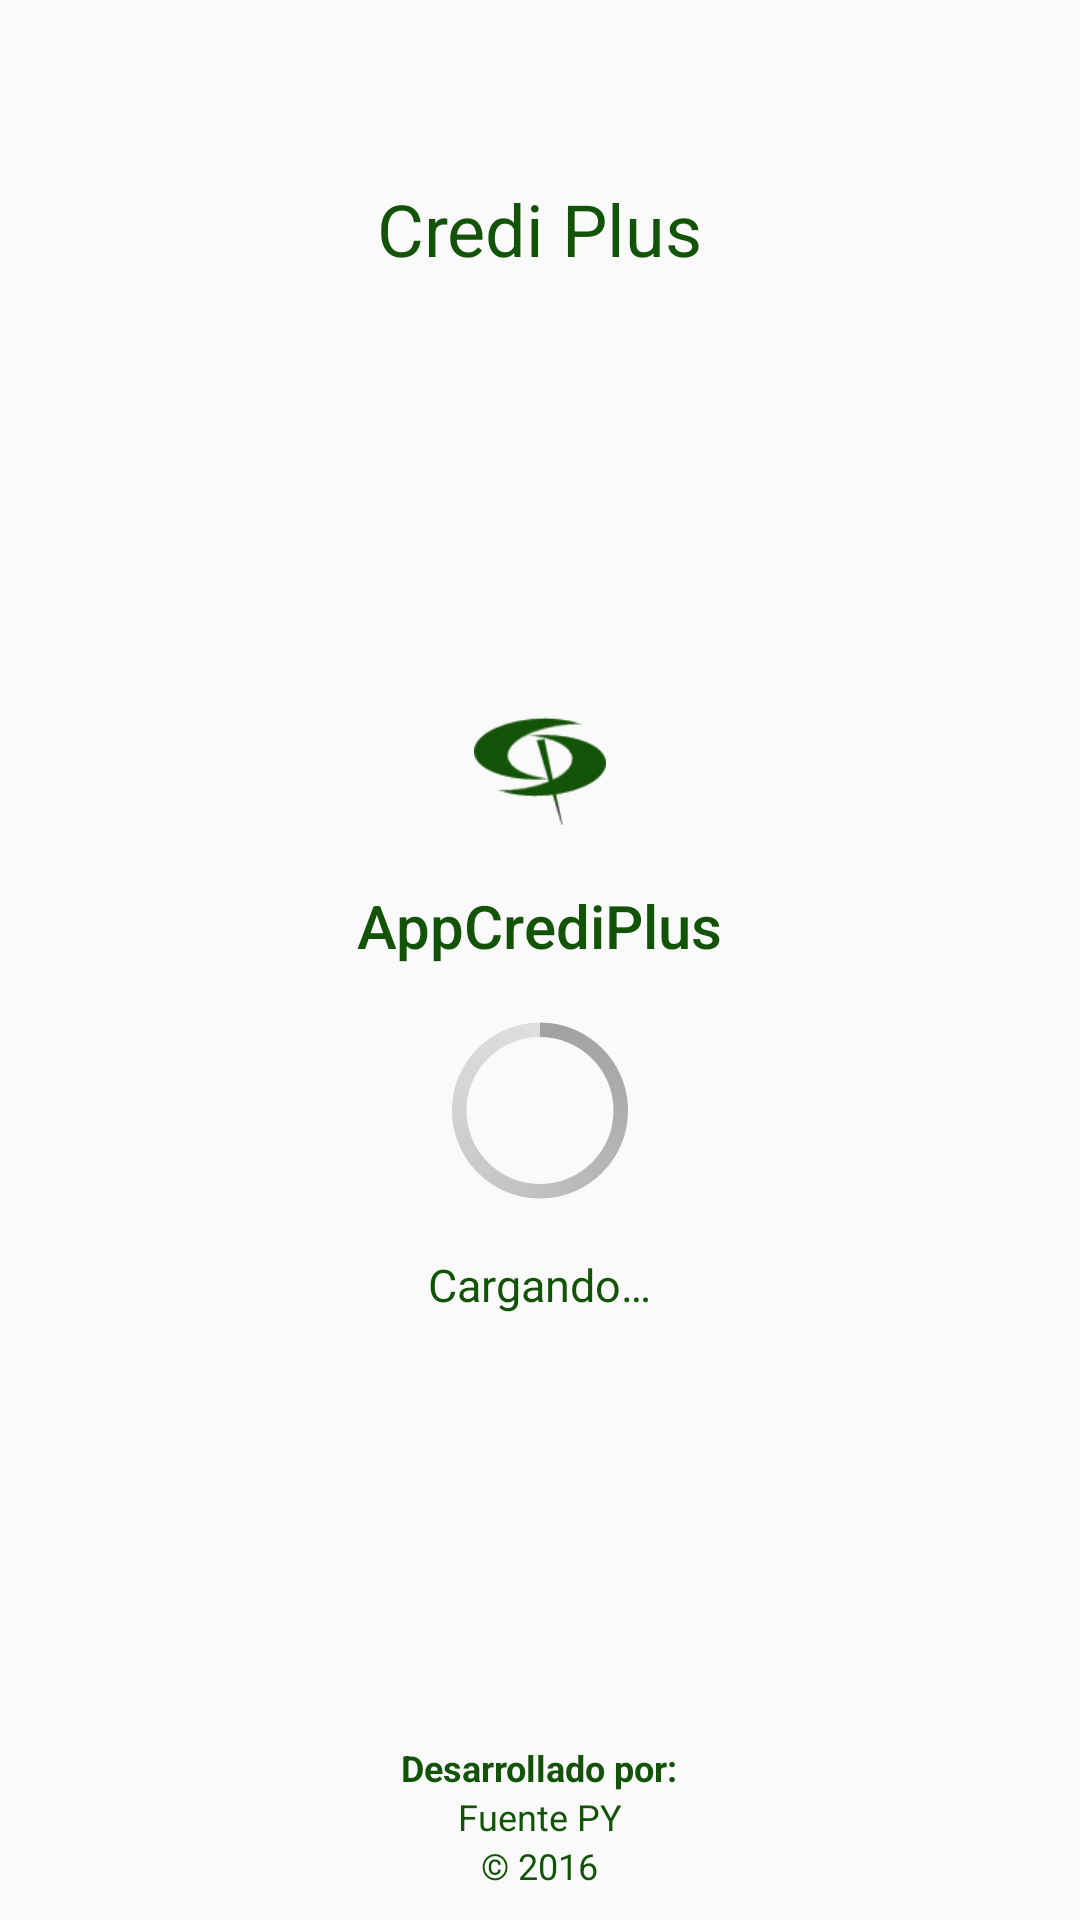

Write the Android layout XML for this screen, with the resource values it uses.
<!-- AndroidManifest.xml: application theme Theme.MyTheme -->
<!-- res/layout/activity_inicio.xml -->
<?xml version="1.0" encoding="utf-8"?>
<RelativeLayout xmlns:android="http://schemas.android.com/apk/res/android"
    xmlns:tools="http://schemas.android.com/tools"
    android:layout_width="match_parent"
    android:layout_height="match_parent"
    xmlns:app="http://schemas.android.com/apk/res-auto"
    android:gravity="bottom"
    tools:context="py.com.desapy.appcrediplus.InicioActivity">

    <LinearLayout
        android:id="@+id/linear_layout_1"
        android:layout_width="match_parent"
        android:layout_height="match_parent"
        android:gravity="bottom"
        android:orientation="vertical"
        android:weightSum="1">

        <LinearLayout
            android:id="@+id/linear_layout_2"
            android:layout_width="match_parent"
            android:layout_height="wrap_content"
            android:layout_gravity="top"
            android:layout_marginTop="60dp"
            android:gravity="center_vertical"
            android:orientation="vertical">

            <TextView
                android:layout_width="wrap_content"
                android:layout_height="wrap_content"
                android:layout_gravity="center_horizontal"
                android:text="@string/txt_nombre_empresa"
                android:textAppearance="?android:attr/textAppearanceLarge"
                android:textColor="@color/colorPrimary"
                style="@style/TextAppearance.AppCompat.Headline" />
        </LinearLayout>

        <LinearLayout
            android:id="@+id/linear_layout_3"
            android:layout_width="match_parent"
            android:layout_height="wrap_content"
            android:layout_gravity="top"
            android:layout_weight="1.00"
            android:gravity="center_vertical"
            android:orientation="vertical">

            <ImageView
                android:layout_width="wrap_content"
                android:layout_height="wrap_content"
                android:layout_gravity="top|center"
                android:layout_marginBottom="16dp"
                android:src="@drawable/ic_credipluslogo_44" />

            <TextView
                android:id="@+id/textView1"
                android:layout_width="wrap_content"
                android:layout_height="wrap_content"
                android:layout_gravity="center_horizontal"
                android:text="@string/txt_nombre_app"
                android:textAppearance="?android:attr/textAppearanceLarge"
                android:textColor="@color/colorPrimary"
                style="@style/TextAppearance.AppCompat.Title" />

            <ProgressBar
                android:id="@+id/progressBar1"
                style="@android:style/Widget.Holo.Light.ProgressBar.Large"
                android:layout_width="wrap_content"
                android:layout_height="wrap_content"
                android:layout_gravity="center_horizontal"
                android:layout_marginTop="10dp" />

            <TextView
                android:id="@+id/textView2"
                android:layout_width="wrap_content"
                android:layout_height="wrap_content"
                android:layout_gravity="center_horizontal"
                android:layout_marginTop="10dp"
                android:text="@string/txt_cargando"
                android:textAppearance="?android:attr/textAppearanceLarge"
                android:textColor="@color/colorPrimary"
                android:textSize="15sp" />

        </LinearLayout>


        <LinearLayout
            android:id="@+id/linear_layout_4"
            android:layout_width="match_parent"
            android:layout_height="wrap_content"
            android:gravity="bottom"
            android:orientation="vertical">


            <TextView
                android:id="@+id/textView4"
                android:layout_width="wrap_content"
                android:layout_height="wrap_content"
                android:layout_gravity="center_horizontal"
                android:text="@string/txt_desarrollado_por"
                android:textAppearance="?android:attr/textAppearanceLarge"
                android:textColor="@color/colorPrimary"
                android:textSize="12sp"
                android:textStyle="bold" />


            <TextView
                android:id="@+id/textView9"
                android:layout_width="wrap_content"
                android:layout_height="wrap_content"
                android:layout_gravity="center_horizontal"
                android:text="@string/txt_desarrollador"
                android:textAppearance="?android:attr/textAppearanceLarge"
                android:textColor="@color/colorPrimary"
                android:textSize="12sp" />

            <TextView
                android:id="@+id/textView10"
                android:layout_width="wrap_content"
                android:layout_height="wrap_content"
                android:layout_gravity="center_horizontal"
                android:layout_marginBottom="10dp"
                android:text="@string/txt_copyright"
                android:textAppearance="?android:attr/textAppearanceLarge"
                android:textColor="@color/colorPrimary"
                android:textSize="12sp" />
        </LinearLayout>
    </LinearLayout>


</RelativeLayout>
<!-- resources referenced by this layout -->
<resources>
  <color name="colorPrimary">#135307</color>
  <!-- drawable ic_credipluslogo_44: png bitmap (drawable-hdpi, 3878 bytes) -->
  <string name="txt_cargando">Cargando…</string>
  <string name="txt_copyright" translatable="false">© 2016</string>
  <string name="txt_desarrollado_por">Desarrollado por:</string>
  <string name="txt_desarrollador" translatable="false">Fuente PY</string>
  <string name="txt_nombre_app">AppCrediPlus</string>
  <string name="txt_nombre_empresa">Credi Plus</string>
  <style name="Theme.MyTheme" parent="AppTheme.Base">
  
      </style>
  <style name="AppTheme.Base" parent="Theme.AppCompat.NoActionBar">
          
          
          <item name="colorPrimary">@color/colorPrimary</item>
  
          
          <item name="colorPrimaryDark">@color/colorPrimaryDark</item>
  
          
          <item name="colorAccent">@color/colorAccent</item>
  
          <item name="android:textColorPrimary">@color/textColorPrimary</item>
          <item name="android:textColorSecondary">@color/textColorSecondary</item>
  
  
          
          <item name="colorControlNormal">@color/colorControlNormal</item>
          <item name="colorControlActivated">@color/colorControlActivated</item>
          <item name="colorControlHighlight">#FF5722</item>
          <item name="colorSwitchThumbNormal">#e406d9</item>
          <item name="colorButtonNormal">@color/colorAccent</item>
  
          <item name="android:windowBackground">@color/windowBackground</item>
  
  
          <item name="android:textColorHint">#AAA</item>
  
  
          
          
  
          
  
  
      </style>
  <color name="colorPrimaryDark">#669435</color>
  <color name="colorAccent">#669435</color>
  <color name="textColorPrimary">#212121</color>
  <color name="textColorSecondary">#727272</color>
  <color name="colorControlNormal">#CFD8DC</color>
  <color name="colorControlActivated">#002167</color>
  <color name="windowBackground">#FAFAFA</color>
</resources>
